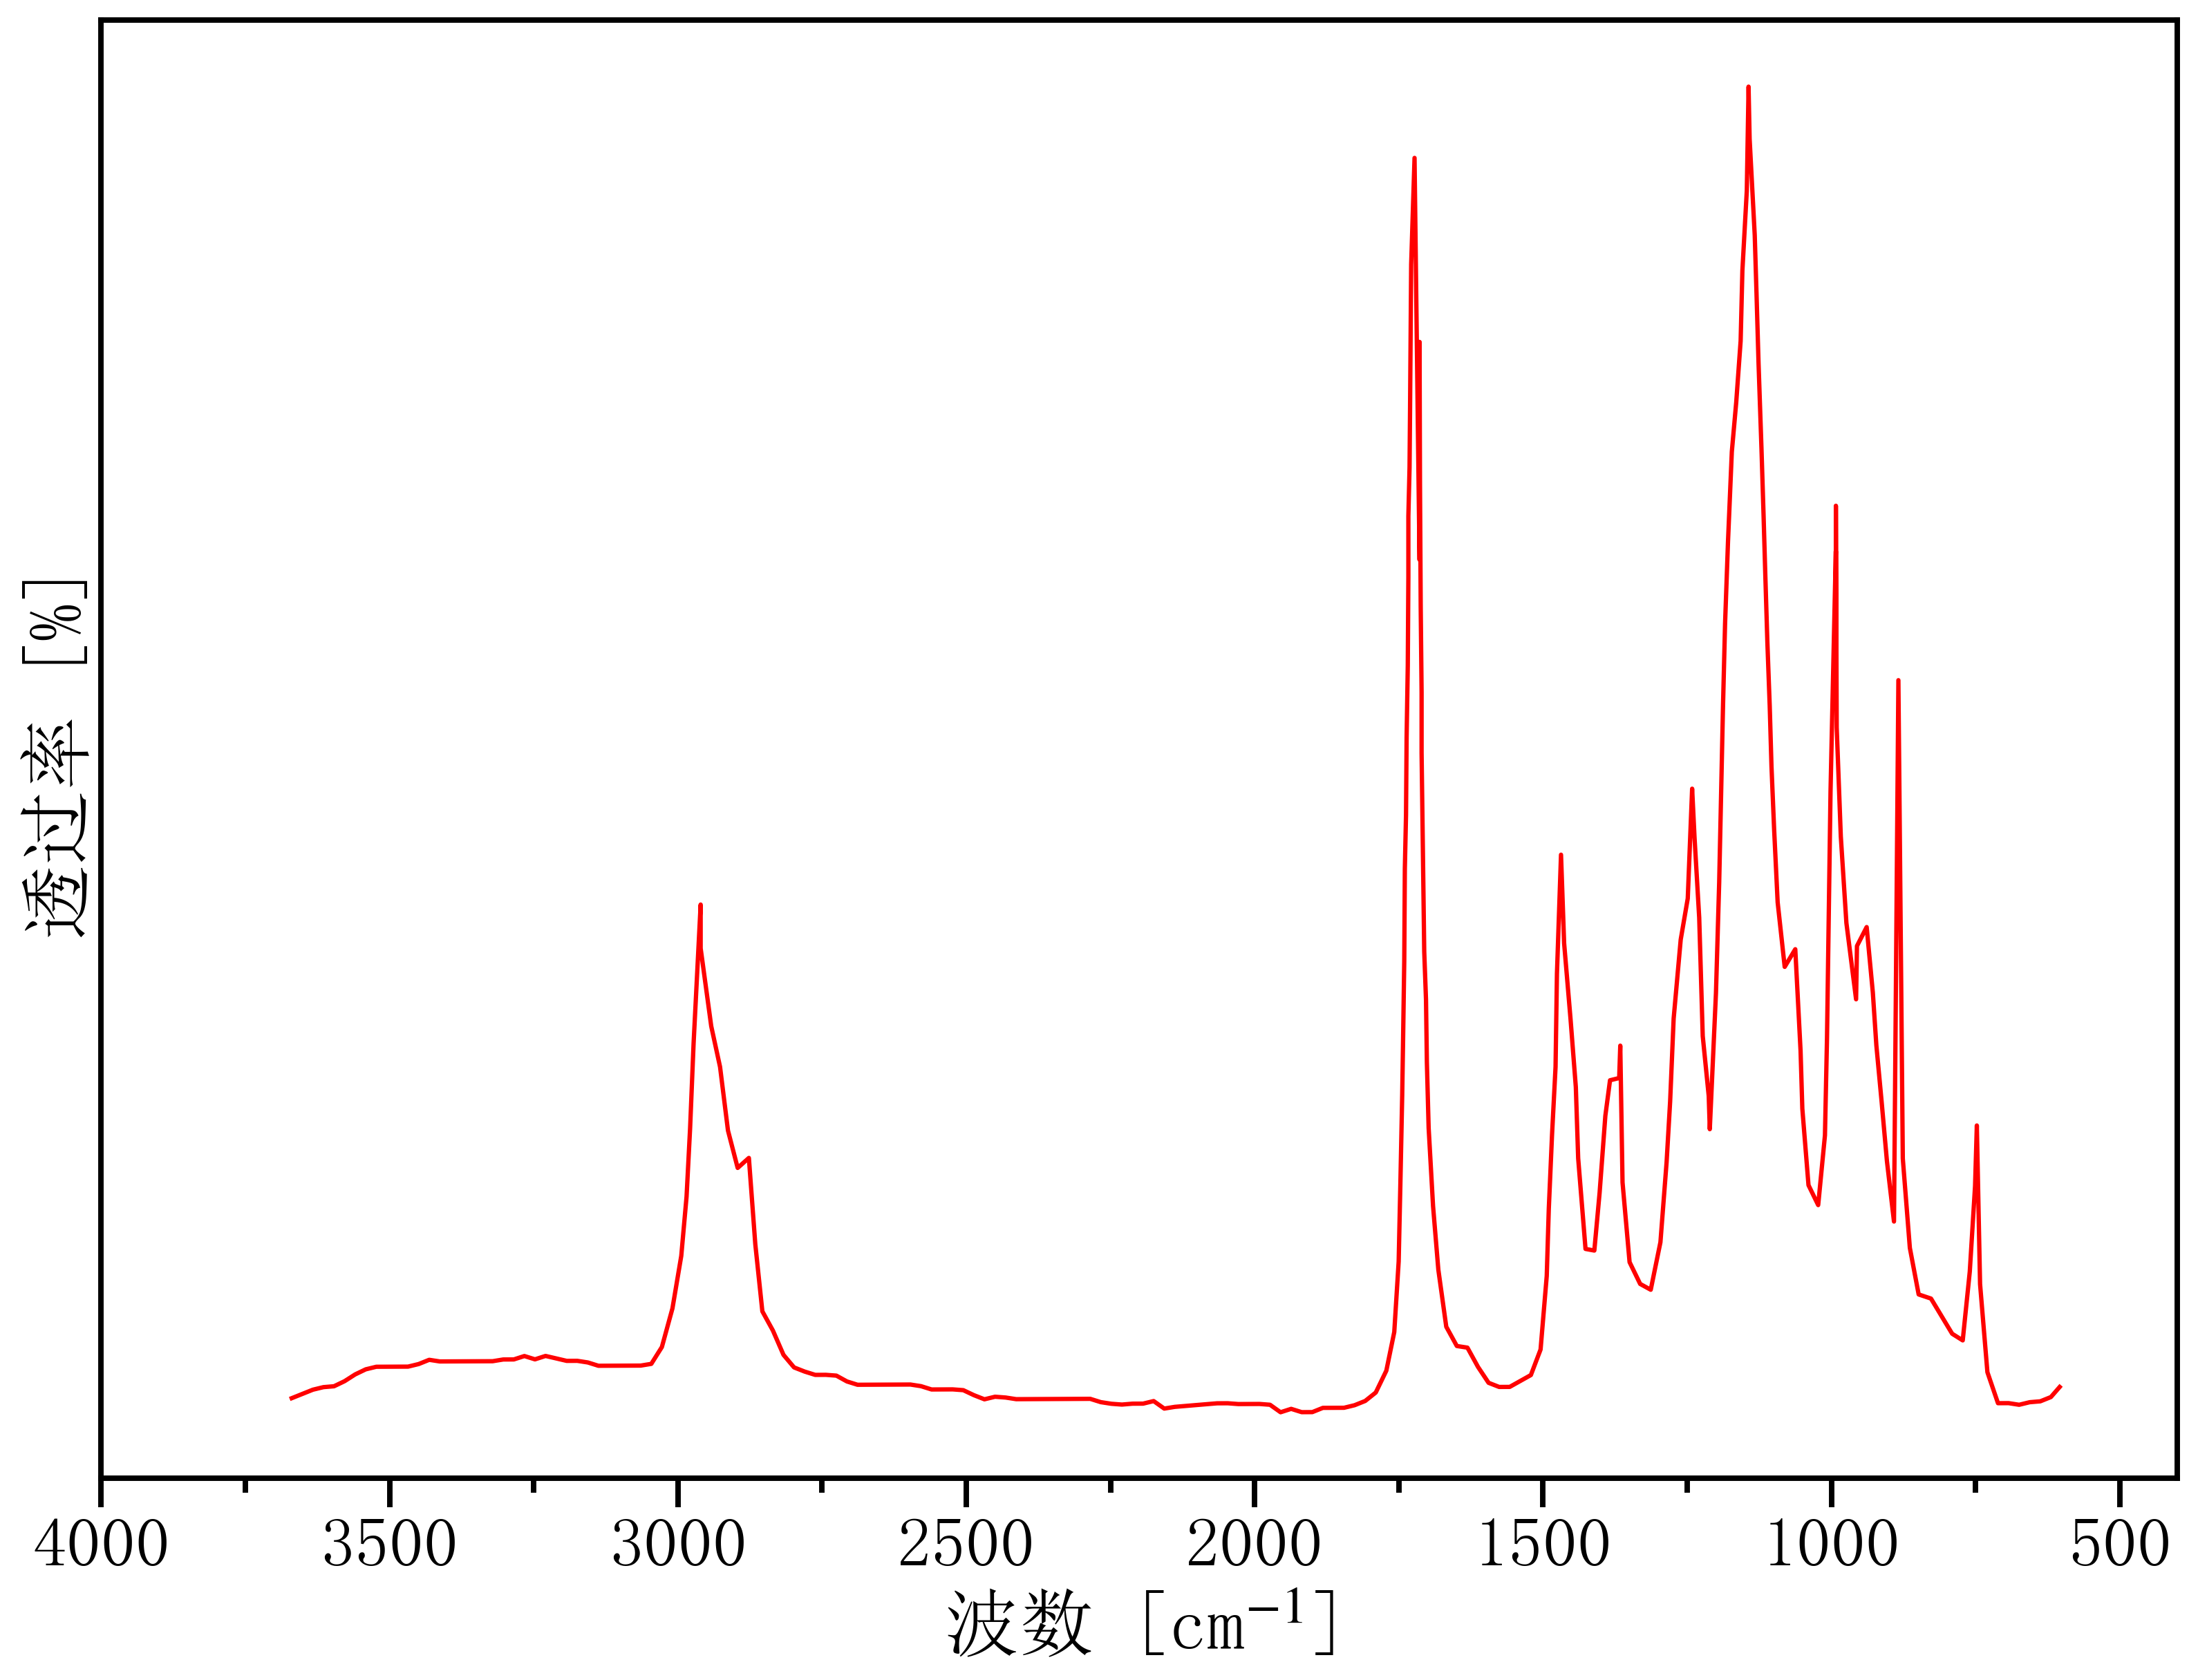

The data file committed next to this chart (first rows):
3687.8977130117673, 0.06960641514860821
3670, 0.005202
3651, 0.006772
3633, 0.008342
3615, 0.00929
3596, 0.009618
3578, 0.0115
3560, 0.014
3541, 0.01588
3523, 0.01683
3505, 0.01685
3486, 0.01686
3468, 0.01688
3450, 0.01783
3431, 0.0194
3413, 0.0188
3395, 0.01881
3376, 0.01883
3358, 0.01885
3339, 0.01887
3321, 0.01888
3303, 0.01952
3284, 0.01954
3266, 0.0208
3248, 0.01957
3229, 0.02083
3211, 0.01992
3193, 0.019
3174, 0.01902
3156, 0.01842
3138, 0.01719
3119, 0.01721
3101, 0.01723
3083, 0.01725
3064, 0.01726
3046, 0.0179
3028, 0.02413
3009, 0.03843
2994, 0.05785
2985, 0.07974
2979, 0.1049
2973, 0.1366
2961, 0.1878
2961, 0.1716
2942, 0.1428
2927, 0.1278
2913, 0.1042
2896, 0.09038
2877, 0.09408
2866, 0.06216
2854, 0.03733
2835, 0.03021
2817, 0.02122
2799, 0.01658
2780, 0.01505
2762, 0.01383
2744, 0.01384
2725, 0.01355
2707, 0.01139
2689, 0.01017
2670, 0.01019
... 191 more rows
